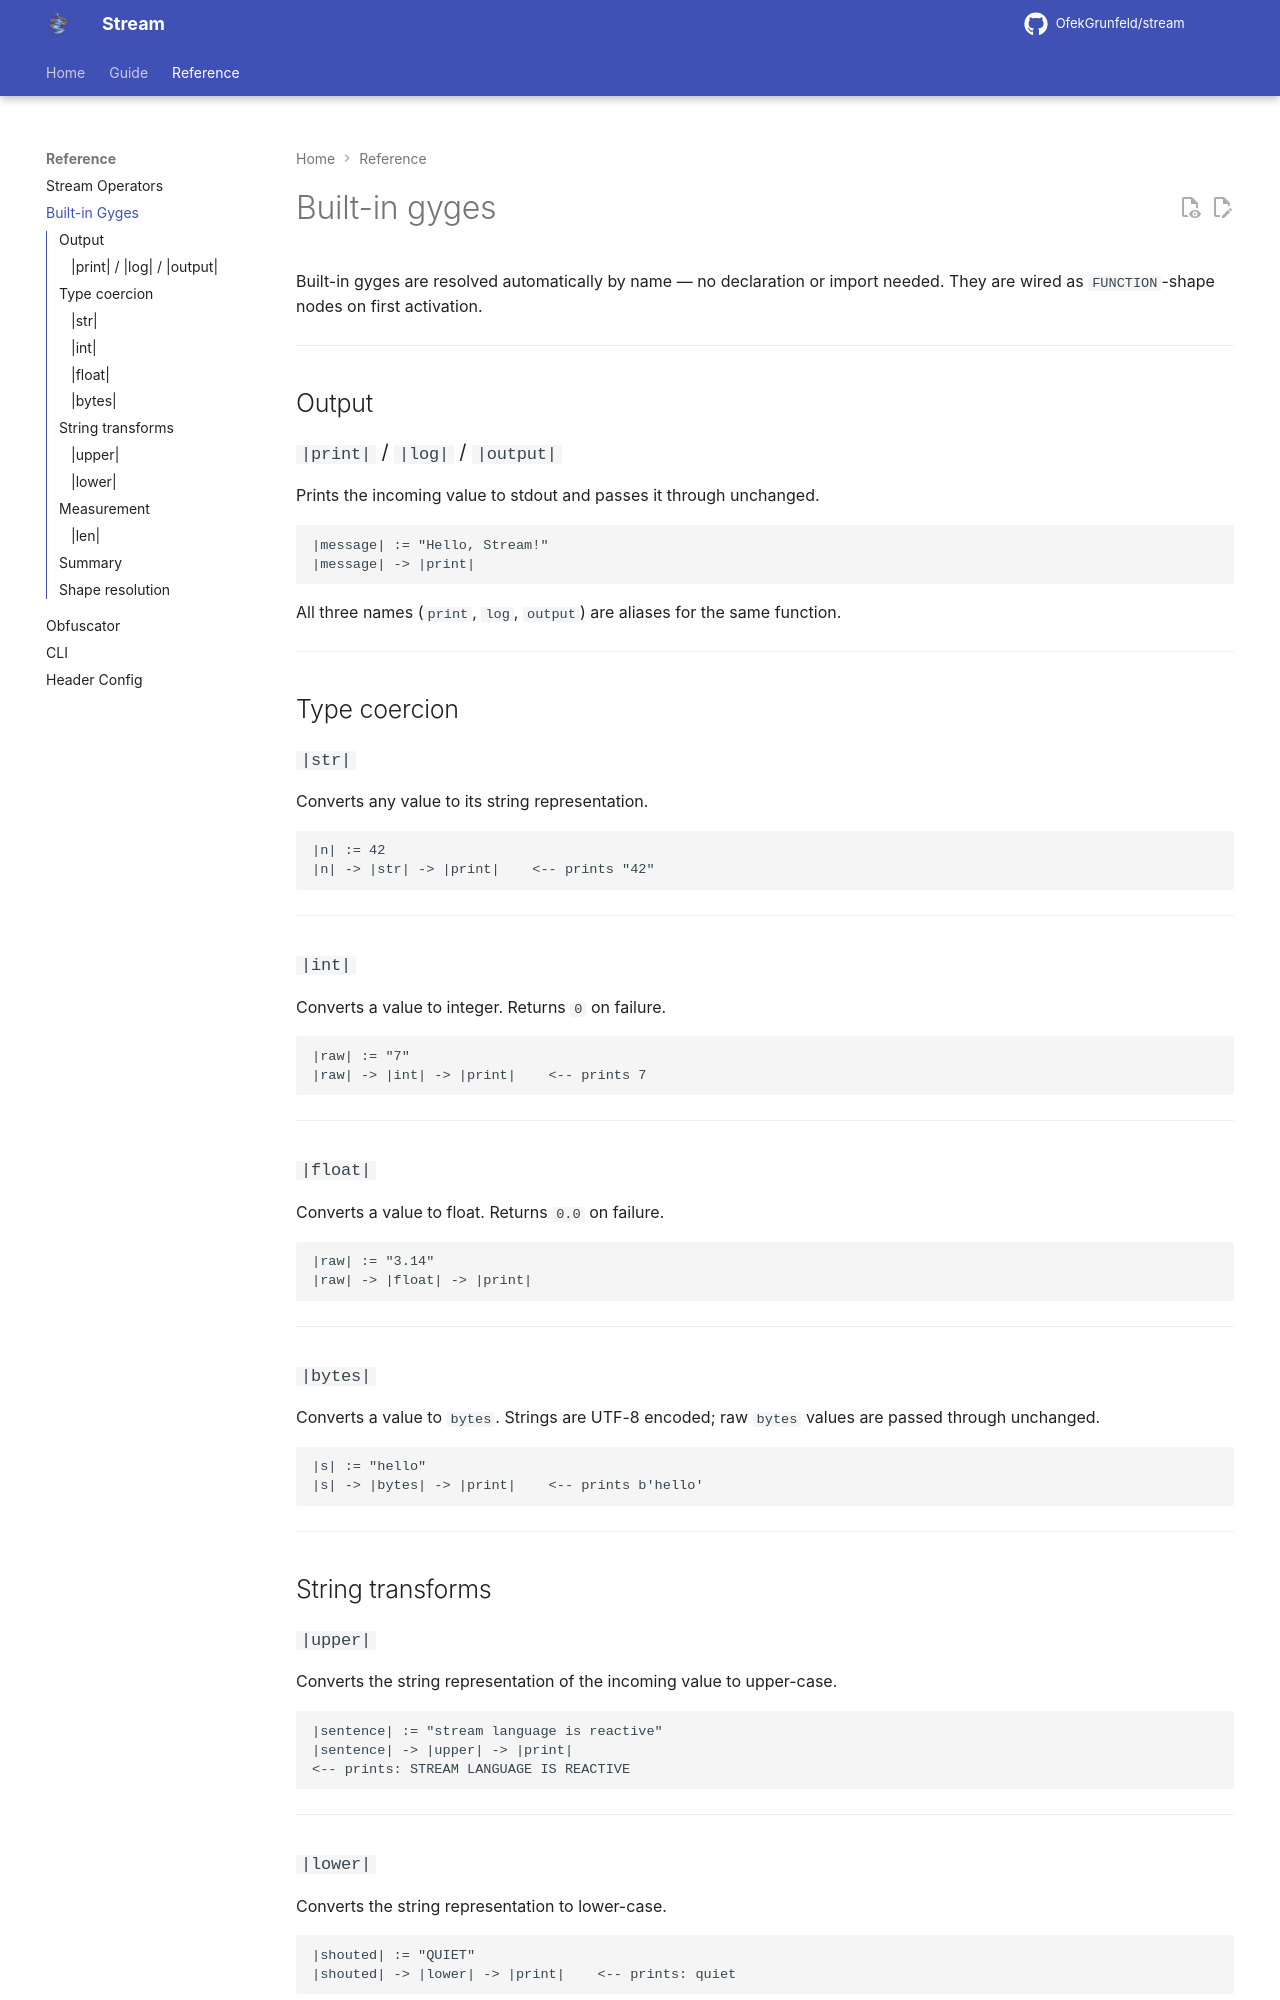

repository: OfekGrunfeld/stream · page: reference/builtins/index.html · generator: mkdocs

---
title: Built-in Gyges
description: Reference for all built-in gyge functions available without declaration.
---

# Built-in gyges

Built-in gyges are resolved automatically by name — no declaration or import needed.  They are wired as `FUNCTION`-shape nodes on first activation.

---

## Output

### `|print|` / `|log|` / `|output|`

Prints the incoming value to stdout and passes it through unchanged.

```stream
|message| := "Hello, Stream!"
|message| -> |print|
```

All three names (`print`, `log`, `output`) are aliases for the same function.

---

## Type coercion

### `|str|`

Converts any value to its string representation.

```stream
|n| := 42
|n| -> |str| -> |print|    <-- prints "42"
```

---

### `|int|`

Converts a value to integer.  Returns `0` on failure.

```stream
|raw| := "7"
|raw| -> |int| -> |print|    <-- prints 7
```

---

### `|float|`

Converts a value to float.  Returns `0.0` on failure.

```stream
|raw| := "3.14"
|raw| -> |float| -> |print|
```

---

### `|bytes|`

Converts a value to `bytes`.  Strings are UTF-8 encoded; raw `bytes` values are passed through unchanged.

```stream
|s| := "hello"
|s| -> |bytes| -> |print|    <-- prints b'hello'
```

---

## String transforms

### `|upper|`

Converts the string representation of the incoming value to upper-case.

```stream
|sentence| := "stream language is reactive"
|sentence| -> |upper| -> |print|
<-- prints: STREAM LANGUAGE IS REACTIVE
```

---

### `|lower|`

Converts the string representation to lower-case.

```stream
|shouted| := "QUIET"
|shouted| -> |lower| -> |print|    <-- prints: quiet
```

---

## Measurement
